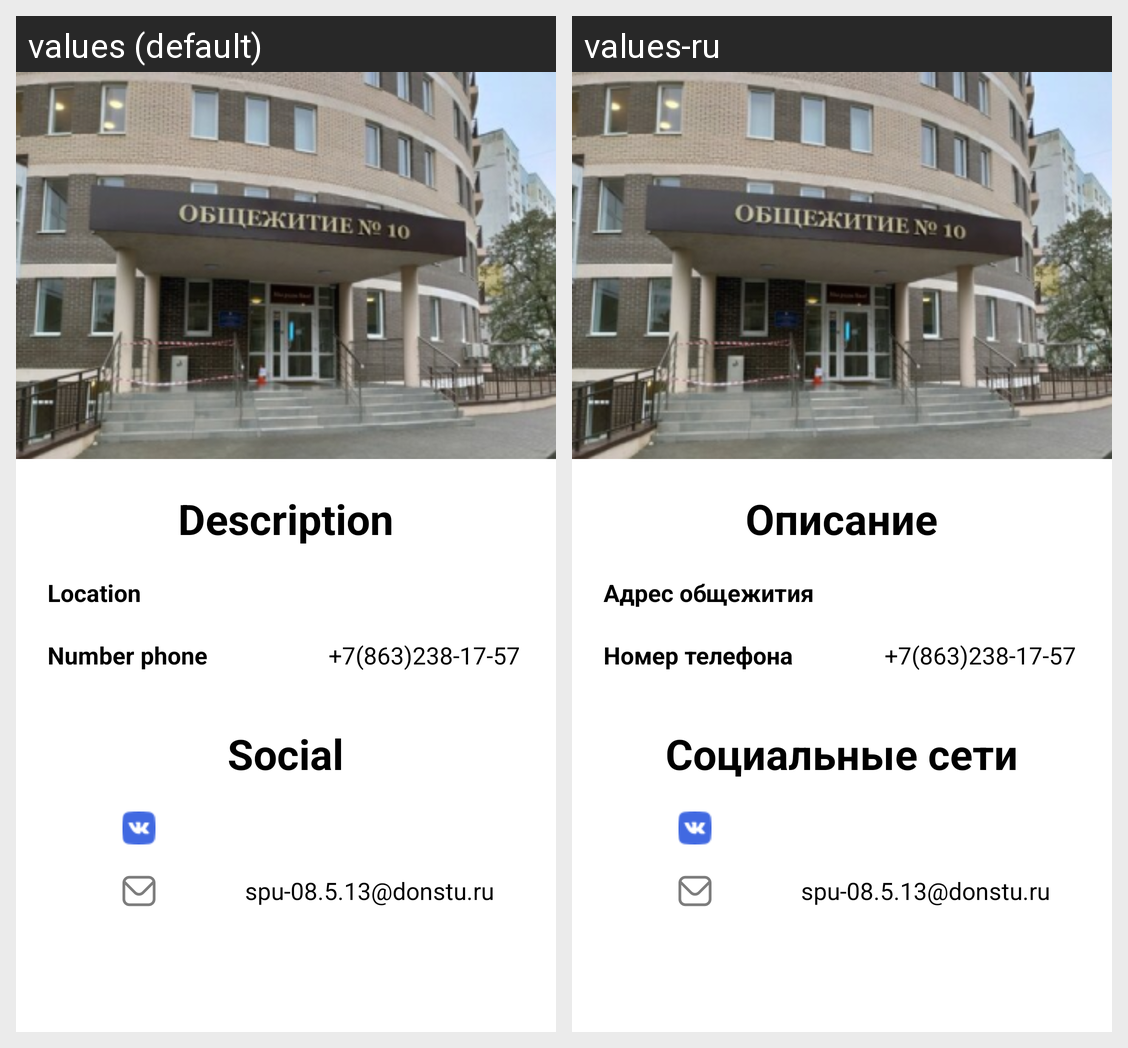

Here is an Android app screen in its default locale and in the app's own translations. Write out the translated-string differences for the strings that appear on this screen.
Android screen res/layout/fragment_about_dom.xml rendered under 2 locales, left to right: values (default), values-ru. Device: Nexus 5 (rendered at 1080×1920; each locale shown at half size, 540×960, under a caption strip naming it); theme Theme.TalkLight.
Strings drawn on this screen, with the default value and each locale's value (text and hints the layout hard-codes, and strings that could not be matched under every locale, appear in the picture but are not listed):

about_dom_description
  values: Description
  values-ru: Описание

about_dom_Location
  values: Location
  values-ru: Адрес общежития

dom_phone_number
  values: Number phone
  values-ru: Номер телефона

number_phone_dom
  values: +7(863)238-17-57
  values-ru: +7(863)238-17-57

about_dom_social
  values: Social
  values-ru: Социальные сети

email_url
  values: spu-08.5.13@donstu.ru
  values-ru: spu-08.5.13@donstu.ru
